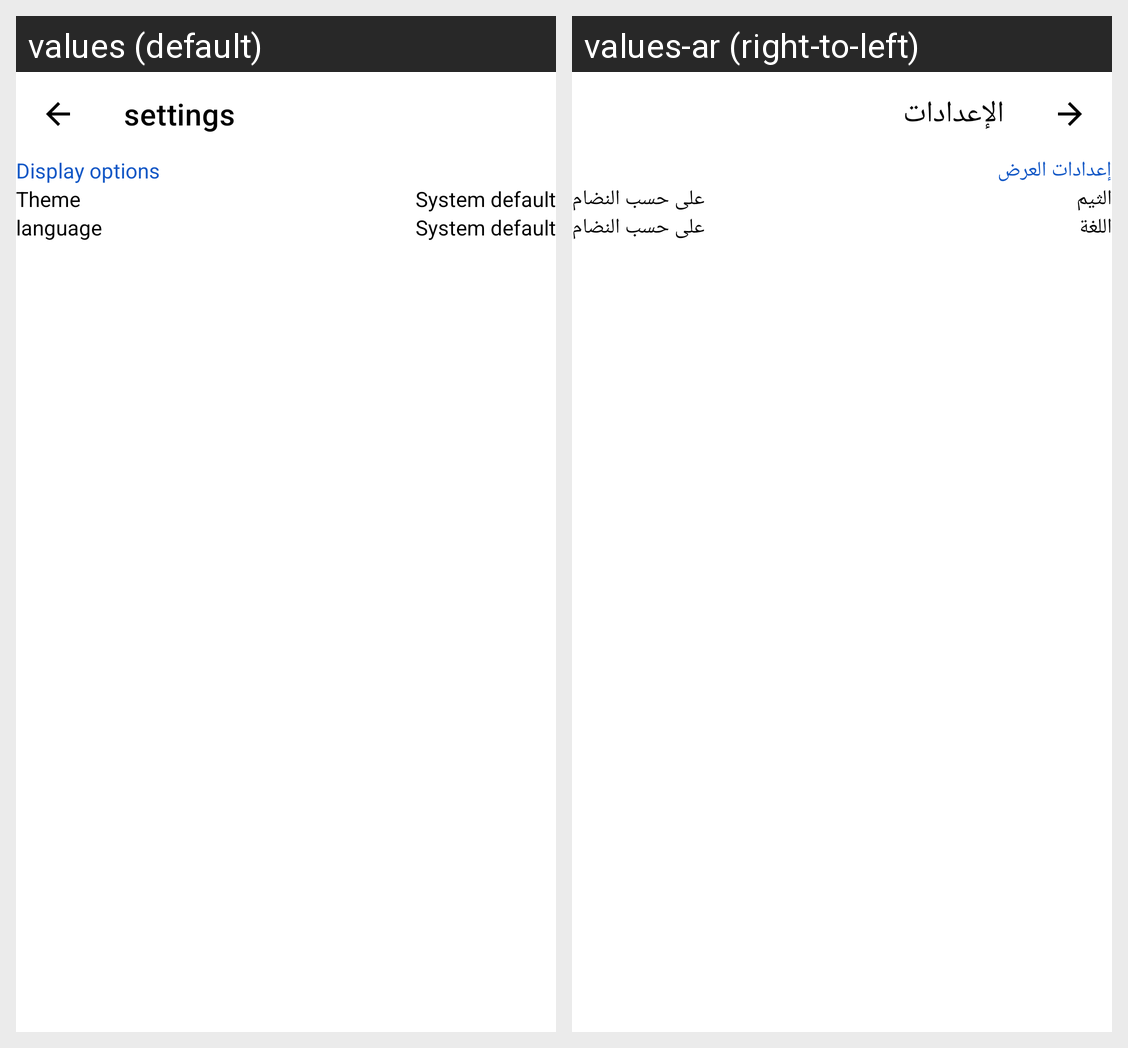

Translations of the strings shown on this Android screen, per locale in the grid:
Android screen res/layout/activity_settings.xml rendered under 2 locales, left to right: values (default), values-ar (right-to-left). Device: Nexus 5 (rendered at 1080×1920; each locale shown at half size, 540×960, under a caption strip naming it); theme app_theme.
Strings drawn on this screen, with the default value and each locale's value (text and hints the layout hard-codes, and strings that could not be matched under every locale, appear in the picture but are not listed):

settings
  values: settings
  values-ar: الإعدادات

display_options
  values: Display options
  values-ar: إعدادات العرض

theme
  values: Theme
  values-ar: الثيم

system_default
  values: System default
  values-ar: على حسب النضام

language
  values: language
  values-ar: اللغة
